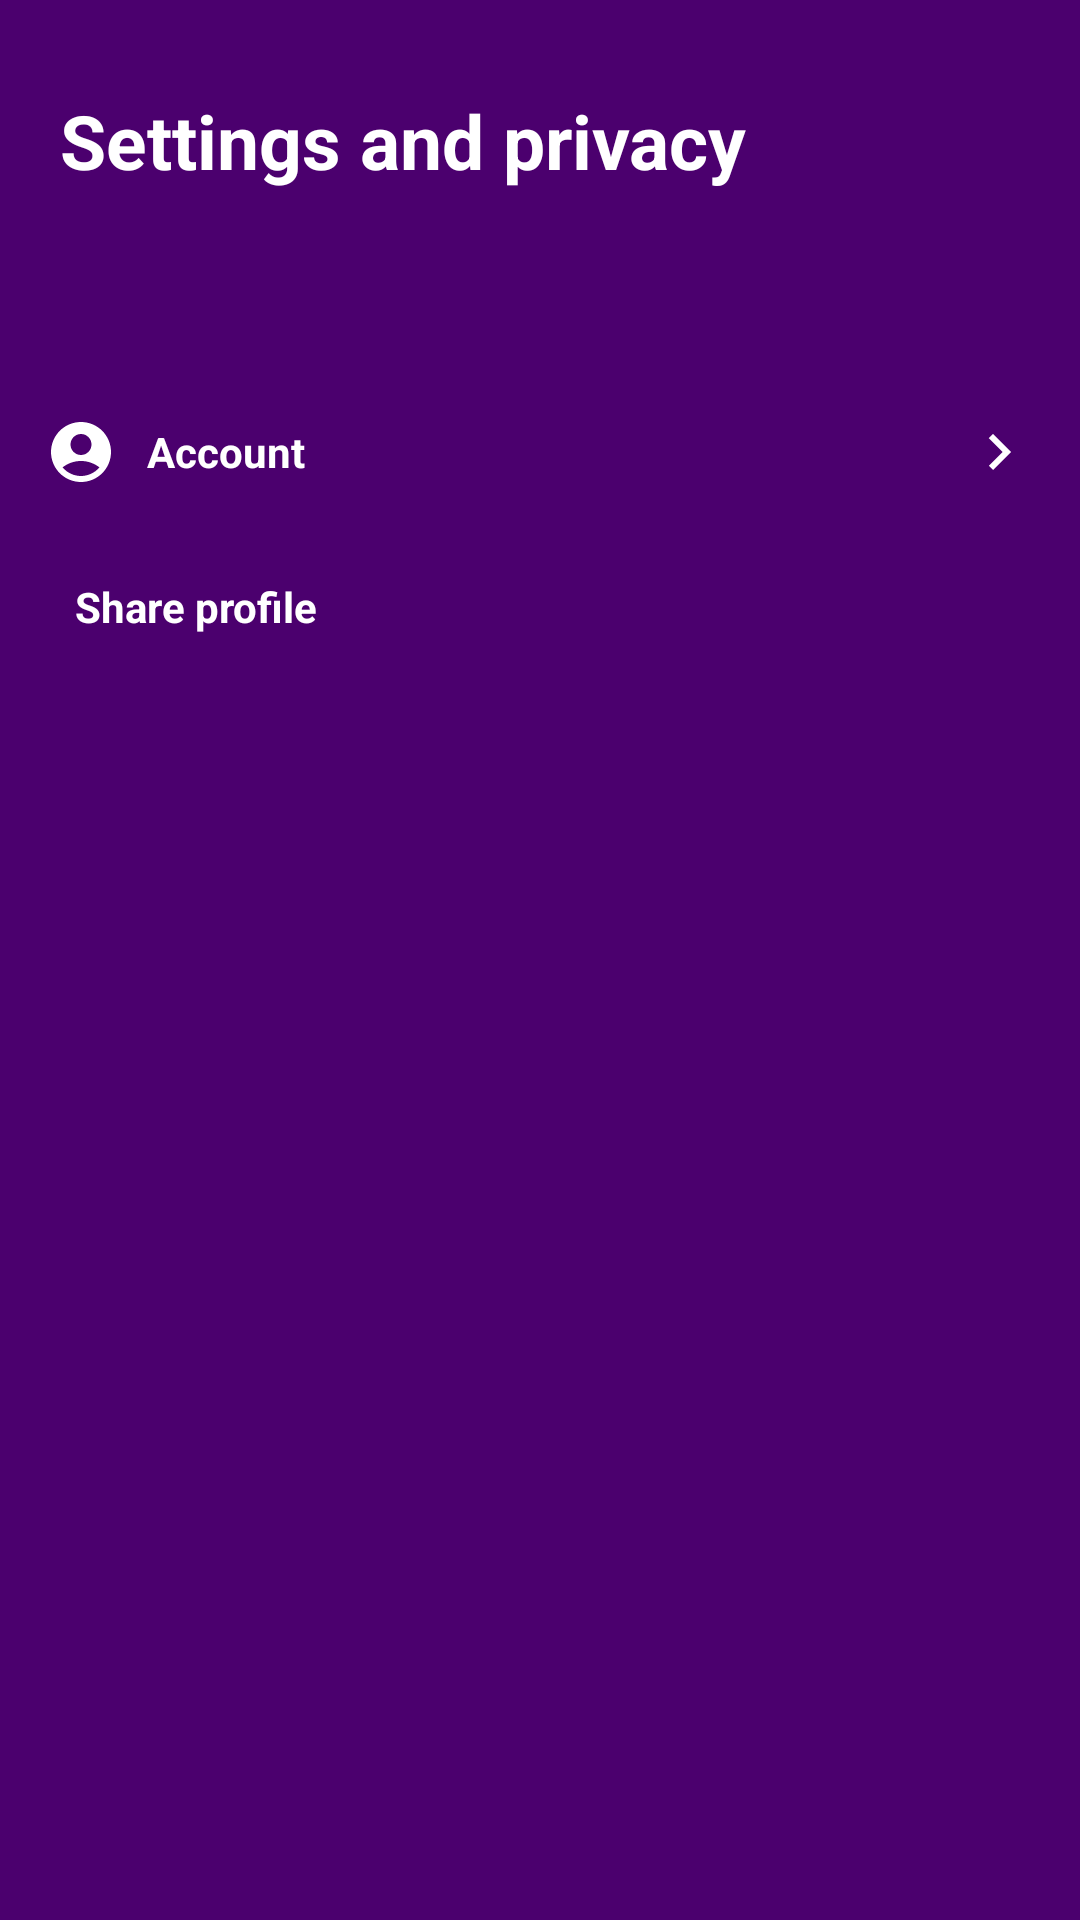

Write the Android layout XML for this screen, with the resource values it uses.
<!-- AndroidManifest.xml: application theme Theme.Wowapp -->
<!-- res/layout/activity_settings_and_privacy.xml -->
<?xml version="1.0" encoding="utf-8"?>
<LinearLayout xmlns:android="http://schemas.android.com/apk/res/android"
    xmlns:app="http://schemas.android.com/apk/res-auto"
    xmlns:tools="http://schemas.android.com/tools"
    android:layout_width="match_parent"
    android:layout_height="match_parent"
    android:orientation="vertical"
    android:background="@color/royal_purple_2"
    tools:context=".screen.SettingsAndPrivacyActivity">


    <ImageView
        android:id="@+id/imvBackToProfile"
        android:layout_width="wrap_content"
        android:layout_height="wrap_content"
        android:src="@drawable/ic_baseline_arrow_back_24"
        android:layout_margin="10dp"
        android:contentDescription="Go back to ProfileActivity"/>

    <TextView
        android:layout_width="match_parent"
        android:layout_height="wrap_content"
        android:text="Settings and privacy"
        android:textSize="25sp"
        android:textStyle="bold"
        android:textColor="?attr/colorOnPrimary"
        android:layout_marginTop="10dp"
        android:layout_marginLeft="20dp"

        android:layout_marginBottom="60dp"/>

    <FrameLayout
        android:id="@+id/flAccountOption"
        android:layout_width="match_parent"
        android:layout_height="wrap_content"
        android:padding="15dp">

        <LinearLayout
            android:layout_width="match_parent"
            android:layout_height="wrap_content"
            android:orientation="horizontal">


            <ImageView
                android:layout_width="wrap_content"
                android:layout_height="wrap_content"
                android:src="@drawable/ic_baseline_account_circle_24"
                android:layout_gravity="center"
                />
            <TextView
                android:layout_width="wrap_content"
                android:layout_height="wrap_content"
                android:text="Account"
                android:layout_gravity="center"
                android:textColor="?attr/colorOnPrimary"
                android:layout_marginStart="10dp"
                android:textStyle="bold"/>
        </LinearLayout>

        <ImageView
            android:layout_width="wrap_content"
            android:layout_height="wrap_content"
            android:src="@drawable/ic_baseline_keyboard_arrow_right_24"
            android:layout_gravity="end" />
    </FrameLayout>

    <FrameLayout
        android:id="@+id/flShareProfileOption"
        android:layout_width="match_parent"
        android:layout_height="wrap_content"

        android:padding="15dp">
        <LinearLayout
            android:layout_width="match_parent"
            android:layout_height="wrap_content"
            android:orientation="horizontal">
            <ImageView
                android:layout_width="wrap_content"
                android:layout_height="wrap_content"
                android:src="@drawable/ic_baseline_share_24"
                android:layout_gravity="center"
                />
            <TextView
                android:layout_width="wrap_content"
                android:layout_height="wrap_content"
                android:text="Share profile"
                android:layout_gravity="center"
                android:textColor="?attr/colorOnPrimary"
                android:layout_marginStart="10dp"
                android:textStyle="bold"/>
        </LinearLayout>

    </FrameLayout>
</LinearLayout>
<!-- resources referenced by this layout -->
<resources>
  <color name="royal_purple_2">#4B006E</color>
  <!-- drawable ic_baseline_account_circle_24 (drawable) -->
  <vector android:height="24dp" android:tint="@color/white"
      android:viewportHeight="24" android:viewportWidth="24"
      android:width="24dp" xmlns:android="http://schemas.android.com/apk/res/android">
      <path android:fillColor="?attr/colorOnPrimary" android:pathData="M12,2C6.48,2 2,6.48 2,12s4.48,10 10,10s10,-4.48 10,-10S17.52,2 12,2zM12,6c1.93,0 3.5,1.57 3.5,3.5S13.93,13 12,13s-3.5,-1.57 -3.5,-3.5S10.07,6 12,6zM12,20c-2.03,0 -4.43,-0.82 -6.14,-2.88C7.55,15.8 9.68,15 12,15s4.45,0.8 6.14,2.12C16.43,19.18 14.03,20 12,20z"/>
  </vector>
  <!-- drawable ic_baseline_keyboard_arrow_right_24 (drawable) -->
  <vector android:height="24dp" android:tint="@color/white"
      android:viewportHeight="24" android:viewportWidth="24"
      android:width="24dp" xmlns:android="http://schemas.android.com/apk/res/android">
      <path android:fillColor="?attr/colorOnPrimary" android:pathData="M8.59,16.59L13.17,12 8.59,7.41 10,6l6,6 -6,6 -1.41,-1.41z"/>
  </vector>
  <style name="Theme.Wowapp" parent="Theme.MaterialComponents.DayNight.DarkActionBar">
          
          <item name="colorPrimary">@color/purple_500</item>
          <item name="colorPrimaryVariant">@color/purple_700</item>
          <item name="colorOnPrimary">@color/white</item>
          
          <item name="colorSecondary">@color/teal_200</item>
          <item name="colorSecondaryVariant">@color/teal_700</item>
          <item name="colorOnSecondary">@color/black</item>
          
          <item name="android:statusBarColor">?attr/colorPrimaryVariant</item>
          
      </style>
  <color name="white">#FFFFFFFF</color>
  <color name="purple_500">#FF6200EE</color>
  <color name="purple_700">#FF3700B3</color>
  <color name="teal_200">#FF03DAC5</color>
  <color name="teal_700">#FF018786</color>
  <color name="black">#FF000000</color>
</resources>
